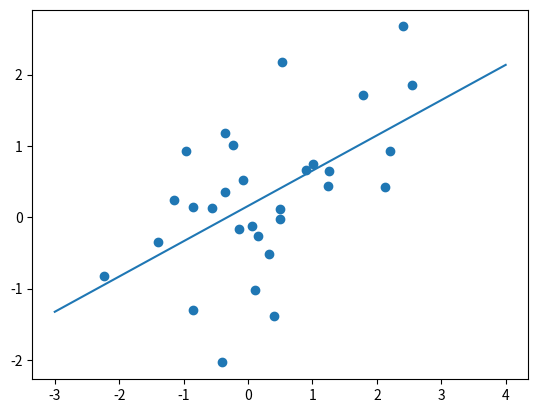

The script that saved this image:
print("hello world")

import numpy as np
import matplotlib.pyplot as plt

x_train = np.array([0.5275850943761389, 1.259210705775408, -1.3997210858463067, -0.14545194148894652, -0.23315632348299936, 
 2.1999302867483994, 2.5476636693983554, -2.2310687558043543, 0.4933533888500445, -0.5634904487431606, 
 0.899505843602414, 2.119506982039696, 1.011733592100994, 2.4084739956458625, -0.3542800076240181, 
 0.14906821627683425, 1.7779857914293544, -0.35872463616964695, 1.2490800710190126, 0.10971305928887527, 
 -0.9697406124407666, -1.156431957655343, 0.06173908885714956, -0.41062401042778185, -0.8463793500354725, 
 -0.8599868241915396, 0.33132809824229253, -0.08101704351970175, 0.49375703270979177, 0.4021201809140967]
)
y_train = np.array([2.1824739823144164, 0.6493057227386678, -0.3539293470103265, -0.1643743346320112, 1.0196856026090764, 
 0.9316211154950603, 1.8551333089955293, -0.8185847561972408, 0.1221200453749413, 0.1364418076166868, 
 0.6646946233850652, 0.4174703823758589, 0.7476386419038326, 2.6759954383806552, 1.1837255691180597, 
 -0.2625394614296533, 1.7186296254696445, 0.3474560616227083, 0.4372160708010098, -1.0145928429770463, 
 0.9268024732118861, 0.24808932604515688, -0.12940537888706796, -2.0373845333386913, 0.13778238179358707, 
 -1.2948562430284052, -0.5198790773730163, 0.5276681604798161, -0.029703913813753254, -1.3884553171333034]
)



def gradient_desent(alpha):
    m = len(x_train)
    w = 0.1
    b = 0.1
    while(abs(sum([(w * x  + b -  y) for x, y in zip(x_train, y_train)])) > 10**-7):
        tmp_w = w - alpha * 1/m *sum([(w * x  + b -  y) * x for x, y in zip(x_train, y_train)])
        tmp_b = b - alpha * 1/m *sum([w * x  + b -  y for x, y in zip(x_train, y_train)])
        w = tmp_w
        b = tmp_b
    
    
    return([w, b])

x = np.arange(-3, 5)
result = gradient_desent(0.01)
print(result[1])
plt.scatter(x_train, y_train)
plt.plot(x , float(result[0]) * x + float(result[1]))
plt.show()
